3-way image classification set "Data All" from GitHub (azhry/glcm-bp); label vocabulary: kunyit, temu mangga, temu putih.

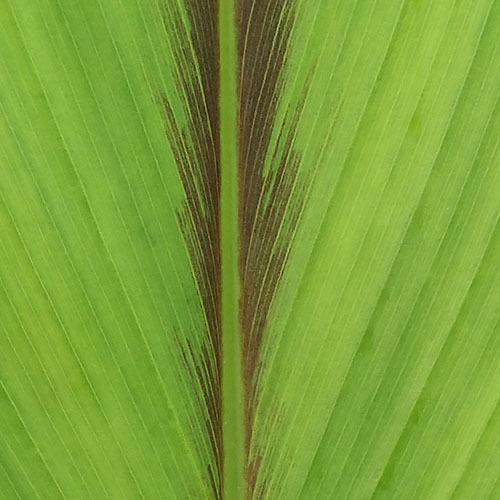
Label: temu putih

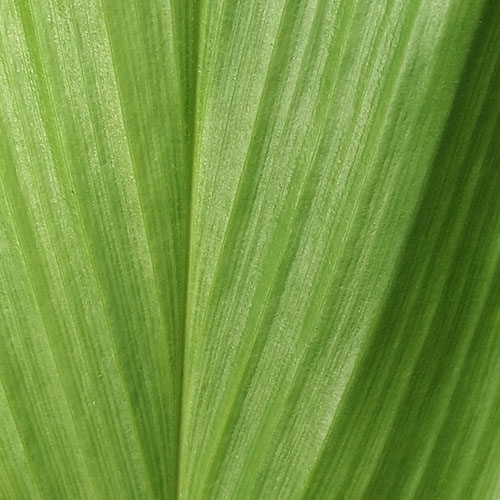
Label: kunyit

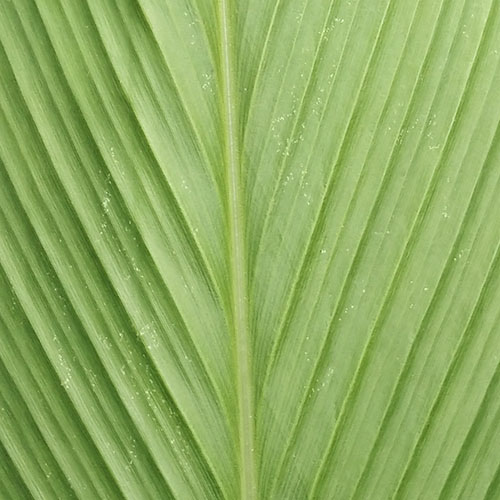
Label: temu mangga

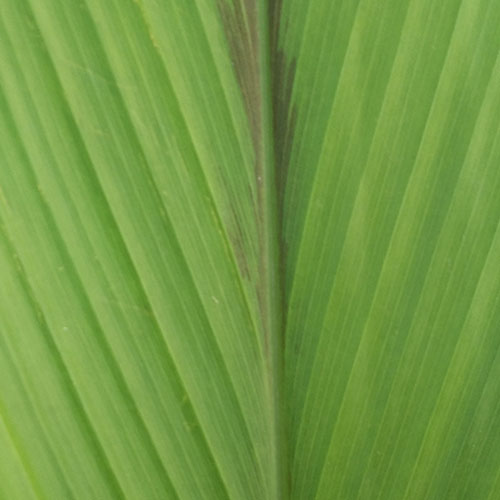
Label: temu putih

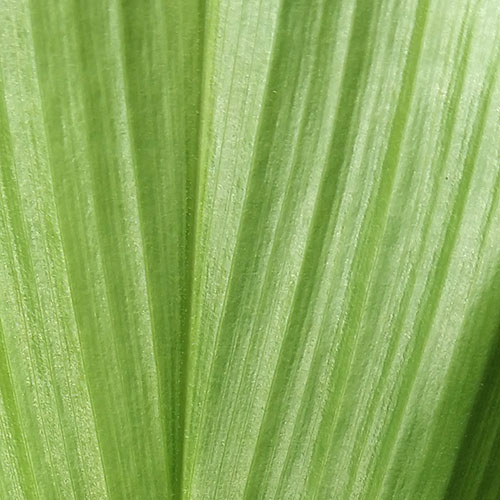
Label: kunyit

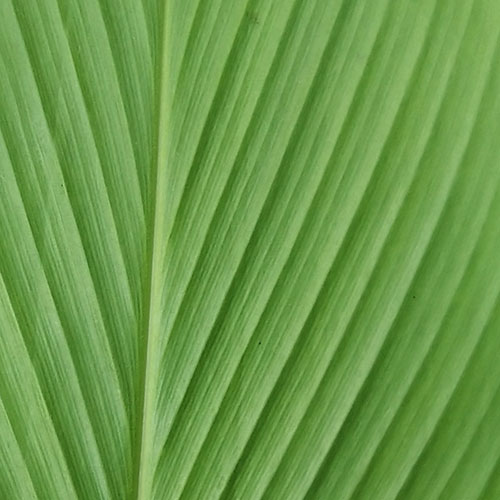
Label: temu mangga
